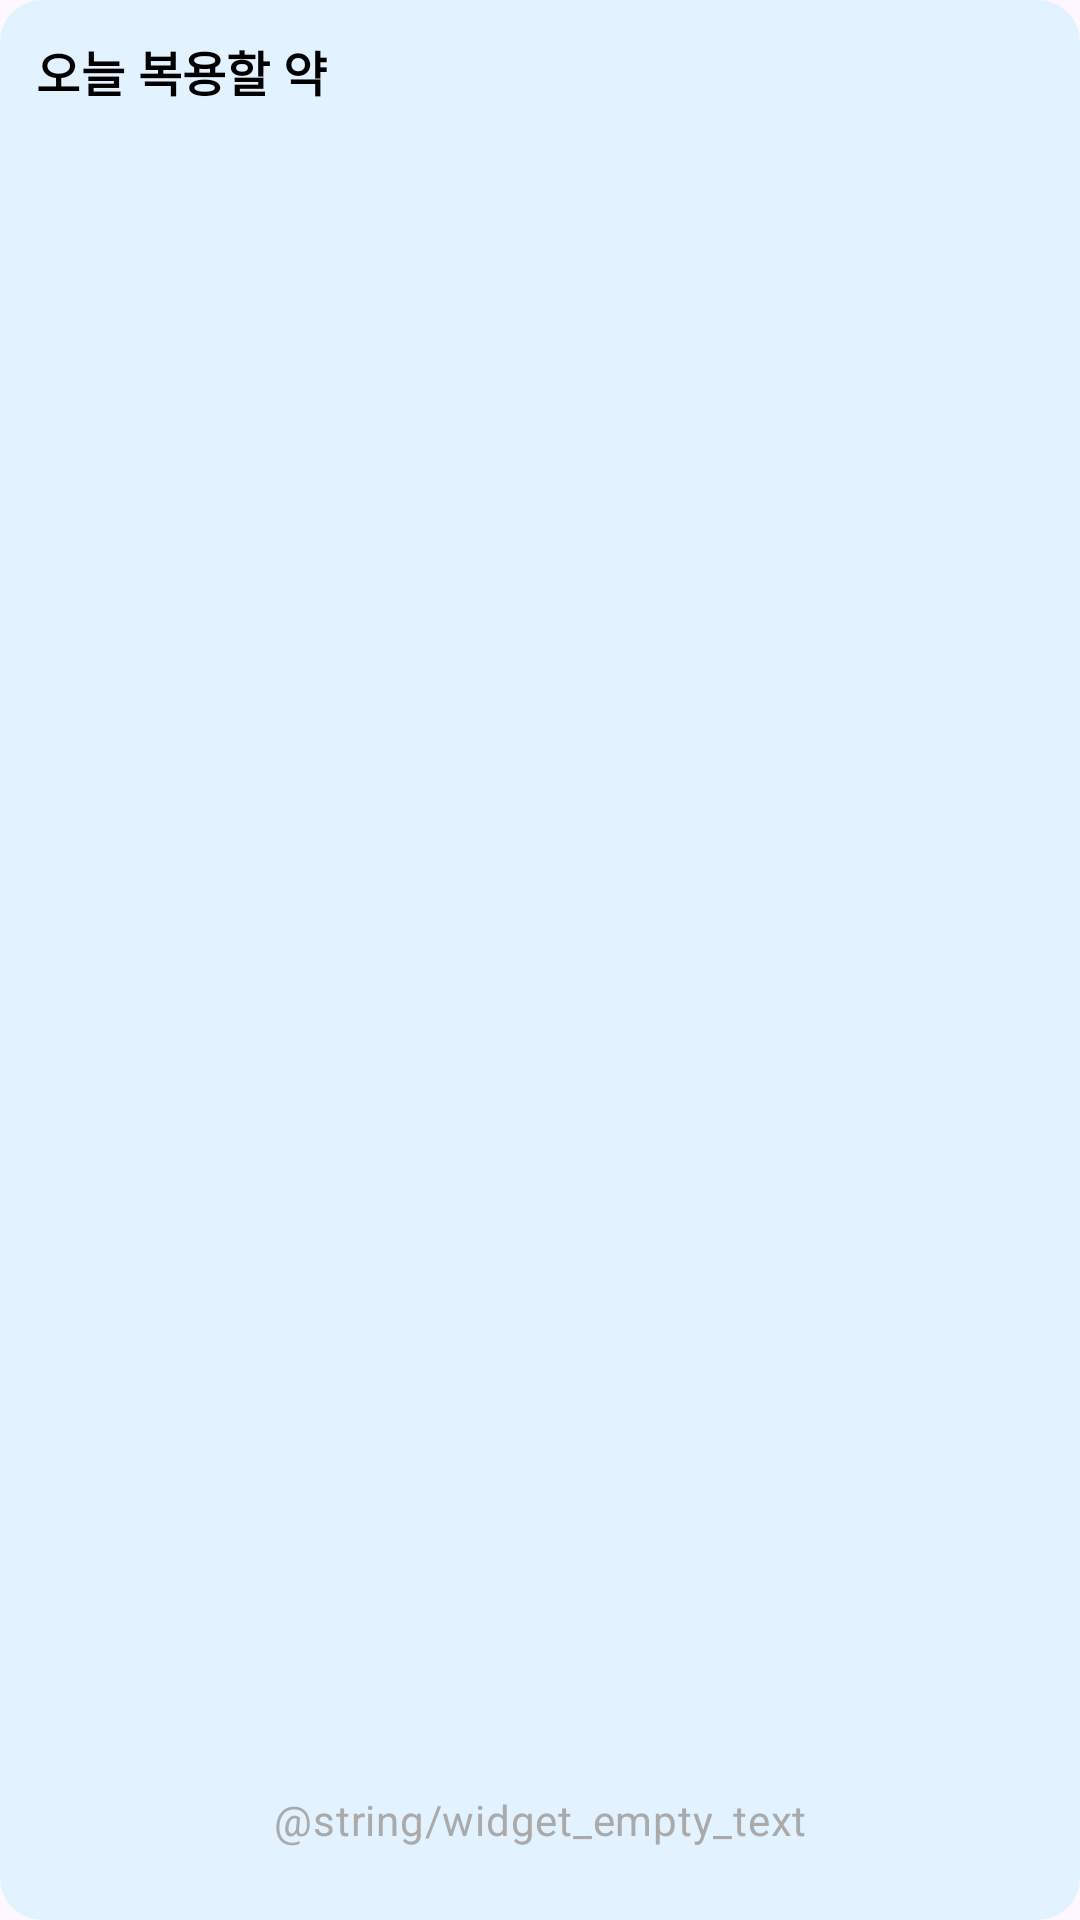

Reconstruct the res/layout file that produces this screen, plus the resources it refers to.
<!-- AndroidManifest.xml: application theme Theme.DailyDrug -->
<!-- res/layout/widget_today_medication.xml -->
<?xml version="1.0" encoding="utf-8"?>
<LinearLayout xmlns:android="http://schemas.android.com/apk/res/android"
    android:layout_width="match_parent"
    android:layout_height="match_parent"
    android:orientation="vertical"
    android:padding="12dp"
    android:background="@drawable/widget_card_background">

    <TextView
        android:id="@+id/widget_title"
        android:layout_width="match_parent"
        android:layout_height="wrap_content"
        android:text="오늘 복용할 약"
        android:textAppearance="@style/TextAppearance.Material3.TitleMedium"
        android:textColor="@android:color/black"
        android:textStyle="bold" />

    <ListView
        android:id="@+id/widget_list"
        android:layout_width="match_parent"
        android:layout_height="0dp"
        android:layout_weight="1"
        android:divider="@android:color/transparent"
        android:dividerHeight="8dp"
        android:listSelector="@android:color/transparent"
        android:paddingTop="8dp"
        android:paddingBottom="8dp"
        android:overScrollMode="never" />

    <TextView
        android:id="@+id/widget_empty"
        android:layout_width="match_parent"
        android:layout_height="wrap_content"
        android:gravity="center"
        android:text="@string/widget_empty_text"
        android:textAppearance="@style/TextAppearance.Material3.BodyMedium"
        android:textColor="@android:color/darker_gray"
        android:padding="12dp" />

</LinearLayout>
<!-- resources referenced by this layout -->
<resources>
  <!-- drawable widget_card_background (drawable) -->
  <?xml version="1.0" encoding="utf-8"?>
  <shape xmlns:android="http://schemas.android.com/apk/res/android">
      <corners android:radius="14dp" />
      <solid android:color="@color/widget_card" />
  </shape>
  <style name="Theme.DailyDrug" parent="Theme.Material3.Light.NoActionBar" />
  <color name="widget_card">#FFE3F2FF</color>
</resources>
